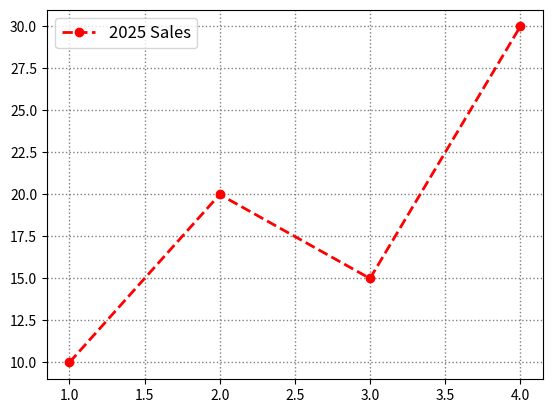

Generate this figure with matplotlib:
import matplotlib.pyplot as plt

# x=[1,2,3,4]
# y=[10,20,15,30]

# plt.plot(x,y)
# plt.show()

'''Title, xlabel, ylabel'''
# x=["Mon","Tue","Wed","Thu","Fri"]
# y=[18,7,10,25,4]

# plt.plot(x,y)
# plt.title("Sales of the week")
# plt.xlabel("Days")
# plt.ylabel("Sales")
# plt.show()

'''Customizing graph
Syntax: plt.plot(x,y,color="color_name",linestyle="linestyle,linewidth=value, marker=marker_symbol,label="label_name")
'''
x=[1,2,3,4]
y=[10,20,15,30]

plt.plot(x,y,color="red",linestyle="--",linewidth=2,marker="o",label="2025 Sales")
plt.legend(loc="upper left",fontsize=12)
plt.grid(color="gray",linestyle=":",linewidth=1)
plt.show()
